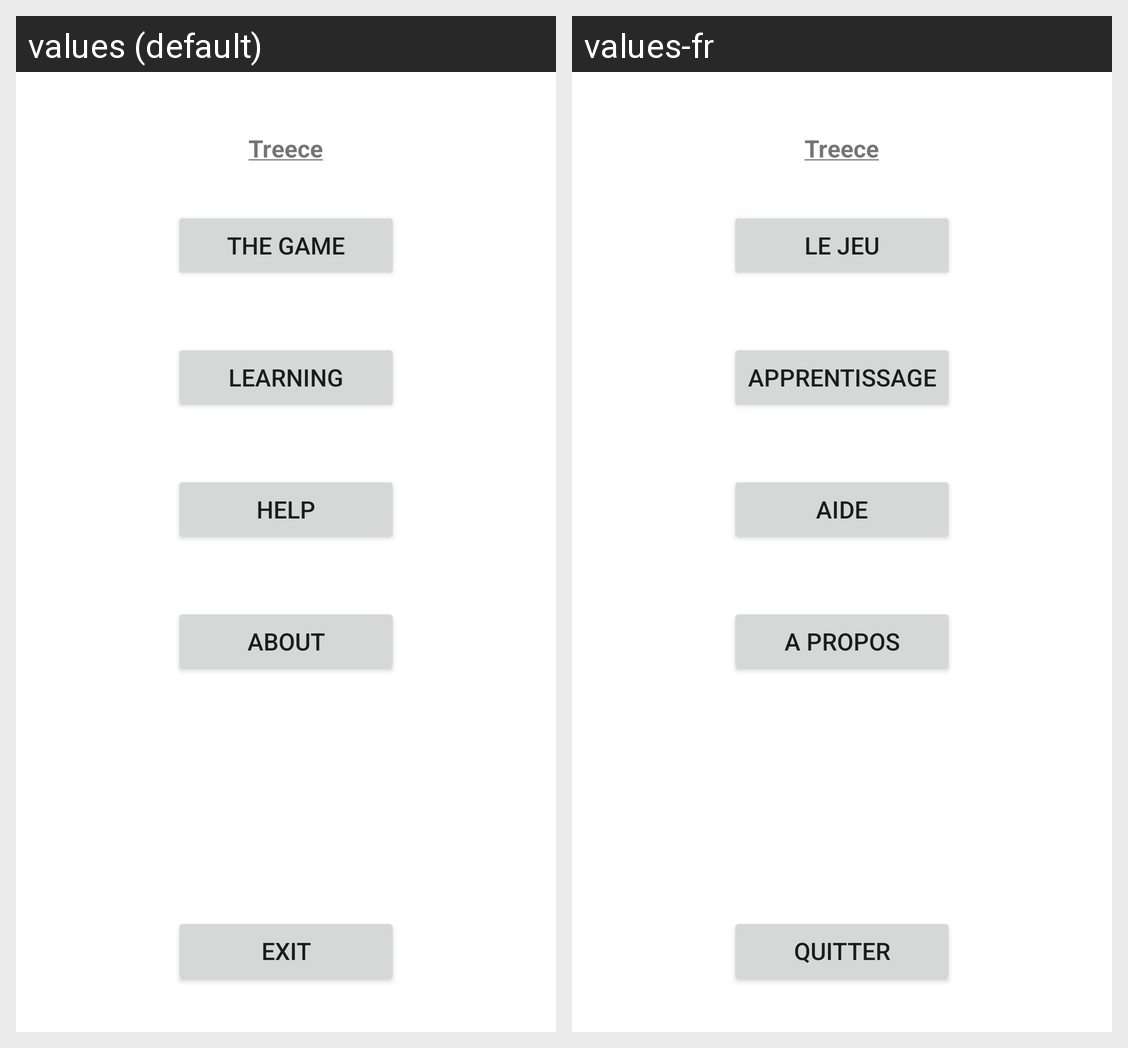

The same Android screen rendered under two of its app's locales, left to right. List the strings drawn on it with the default value and each locale's translation.
Android screen res/layout/activity_main.xml rendered under 2 locales, left to right: values (default), values-fr. Device: Nexus 5 (rendered at 1080×1920; each locale shown at half size, 540×960, under a caption strip naming it); theme Theme.MaterialComponents.DayNight.NoActionBar.
Strings drawn on this screen, with the default value and each locale's value (text and hints the layout hard-codes, and strings that could not be matched under every locale, appear in the picture but are not listed):

game_with_a_purpose
  values: Treece
  values-fr: Treece

the_game
  values: The Game
  values-fr: Le Jeu

learning
  values: Learning
  values-fr: Apprentissage

leave
  values: Exit
  values-fr: Quitter

help
  values: Help
  values-fr: Aide

about
  values: About
  values-fr: A propos
